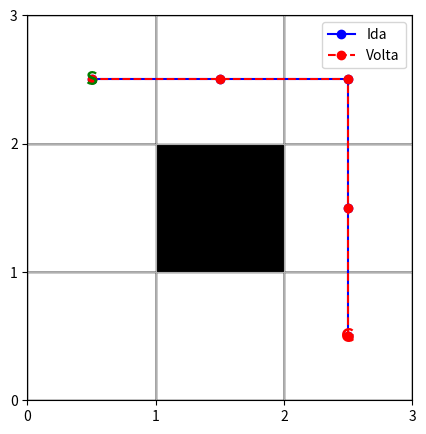

Recreate this plot in Python.
# -*- coding: utf-8 -*-
# A* com simulação visual (grid 3x3) + execução no mOway (opcional)

import matplotlib.pyplot as plt
import math, heapq

# ========= CONFIG =========
GRID_INPUT = "0,0,0, 0,1,0, 0,0,0"   # 9 valores 0/1 (linhas da grade, 3x3)
START = (0, 0)                       # posição inicial (linha, coluna)
GOAL = (2, 2)                        # destino (linha, coluna)
CELL_MM = 300                        # 30 cm por célula

# ========= GRID =========
def parse_grid3x3(csv_9_vals):
    vals = [int(x.strip()) for x in csv_9_vals.replace(";", ",").split(",") if x.strip() != ""]
    if len(vals) != 9 or any(v not in (0,1) for v in vals):
        raise ValueError("GRID_INPUT deve ter 9 valores 0/1 (3x3).")
    return [vals[0:3], vals[3:6], vals[6:9]]

def in_bounds(rc): 
    r, c = rc
    return 0 <= r < 3 and 0 <= c < 3

def passable(grid, rc):
    r, c = rc
    return grid[r][c] == 0

DIRS = [(-1,0),(1,0),(0,-1),(0,1)]

def neighbors(grid, rc):
    r, c = rc
    for dr, dc in DIRS:
        nr, nc = r+dr, c+dc
        if in_bounds((nr,nc)) and passable(grid, (nr,nc)):
            yield (nr,nc)

def manhattan(a, b):
    return abs(a[0]-b[0]) + abs(a[1]-b[1])

def astar(grid, start, goal):
    open_heap = []
    g = {start: 0}
    came = {}
    heapq.heappush(open_heap, (manhattan(start, goal), start))
    closed = set()

    while open_heap:
        _, current = heapq.heappop(open_heap)
        if current in closed: continue
        closed.add(current)

        if current == goal:
            path = [current]
            while current in came:
                current = came[current]
                path.append(current)
            path.reverse()
            return path

        for nb in neighbors(grid, current):
            tentative = g[current] + 1
            if tentative < g.get(nb, math.inf):
                g[nb] = tentative
                came[nb] = current
                f = tentative + manhattan(nb, goal)
                heapq.heappush(open_heap, (f, nb))
    return None

# ========= PLOT =========
def plot_path(grid, path, start, goal, return_path=None):
    fig, ax = plt.subplots(figsize=(5,5))

    # desenhar células
    for r in range(3):
        for c in range(3):
            if grid[r][c] == 1:
                ax.add_patch(plt.Rectangle((c, 2-r), 1, 1, facecolor="black"))  # obstáculo
            else:
                ax.add_patch(plt.Rectangle((c, 2-r), 1, 1, facecolor="white", edgecolor="black"))

    # desenhar caminho de ida
    if path:
        xs, ys = zip(*[(c+0.5, 2-r+0.5) for r,c in path])
        ax.plot(xs, ys, "o-", color="blue", label="Ida")

    # desenhar caminho de volta (se existir)
    if return_path:
        xs, ys = zip(*[(c+0.5, 2-r+0.5) for r,c in return_path])
        ax.plot(xs, ys, "o--", color="red", label="Volta")

    # marcar start e goal
    ax.text(start[1]+0.5, 2-start[0]+0.5, "S", color="green",
            ha="center", va="center", fontsize=14, fontweight="bold")
    ax.text(goal[1]+0.5, 2-goal[0]+0.5, "G", color="red",
            ha="center", va="center", fontsize=14, fontweight="bold")

    ax.set_xlim(0,3)
    ax.set_ylim(0,3)
    ax.set_xticks(range(4))
    ax.set_yticks(range(4))
    ax.set_aspect("equal")
    ax.grid(True)
    ax.legend()
    plt.show()

# ========= MAIN =========
if __name__ == "__main__":
    grid = parse_grid3x3(GRID_INPUT)
    path = astar(grid, START, GOAL)
    return_path = astar(grid, GOAL, START)  # caminho de volta

    print("Caminho de ida:", path)
    print("Caminho de volta:", return_path)

    plot_path(grid, path, START, GOAL, return_path)
